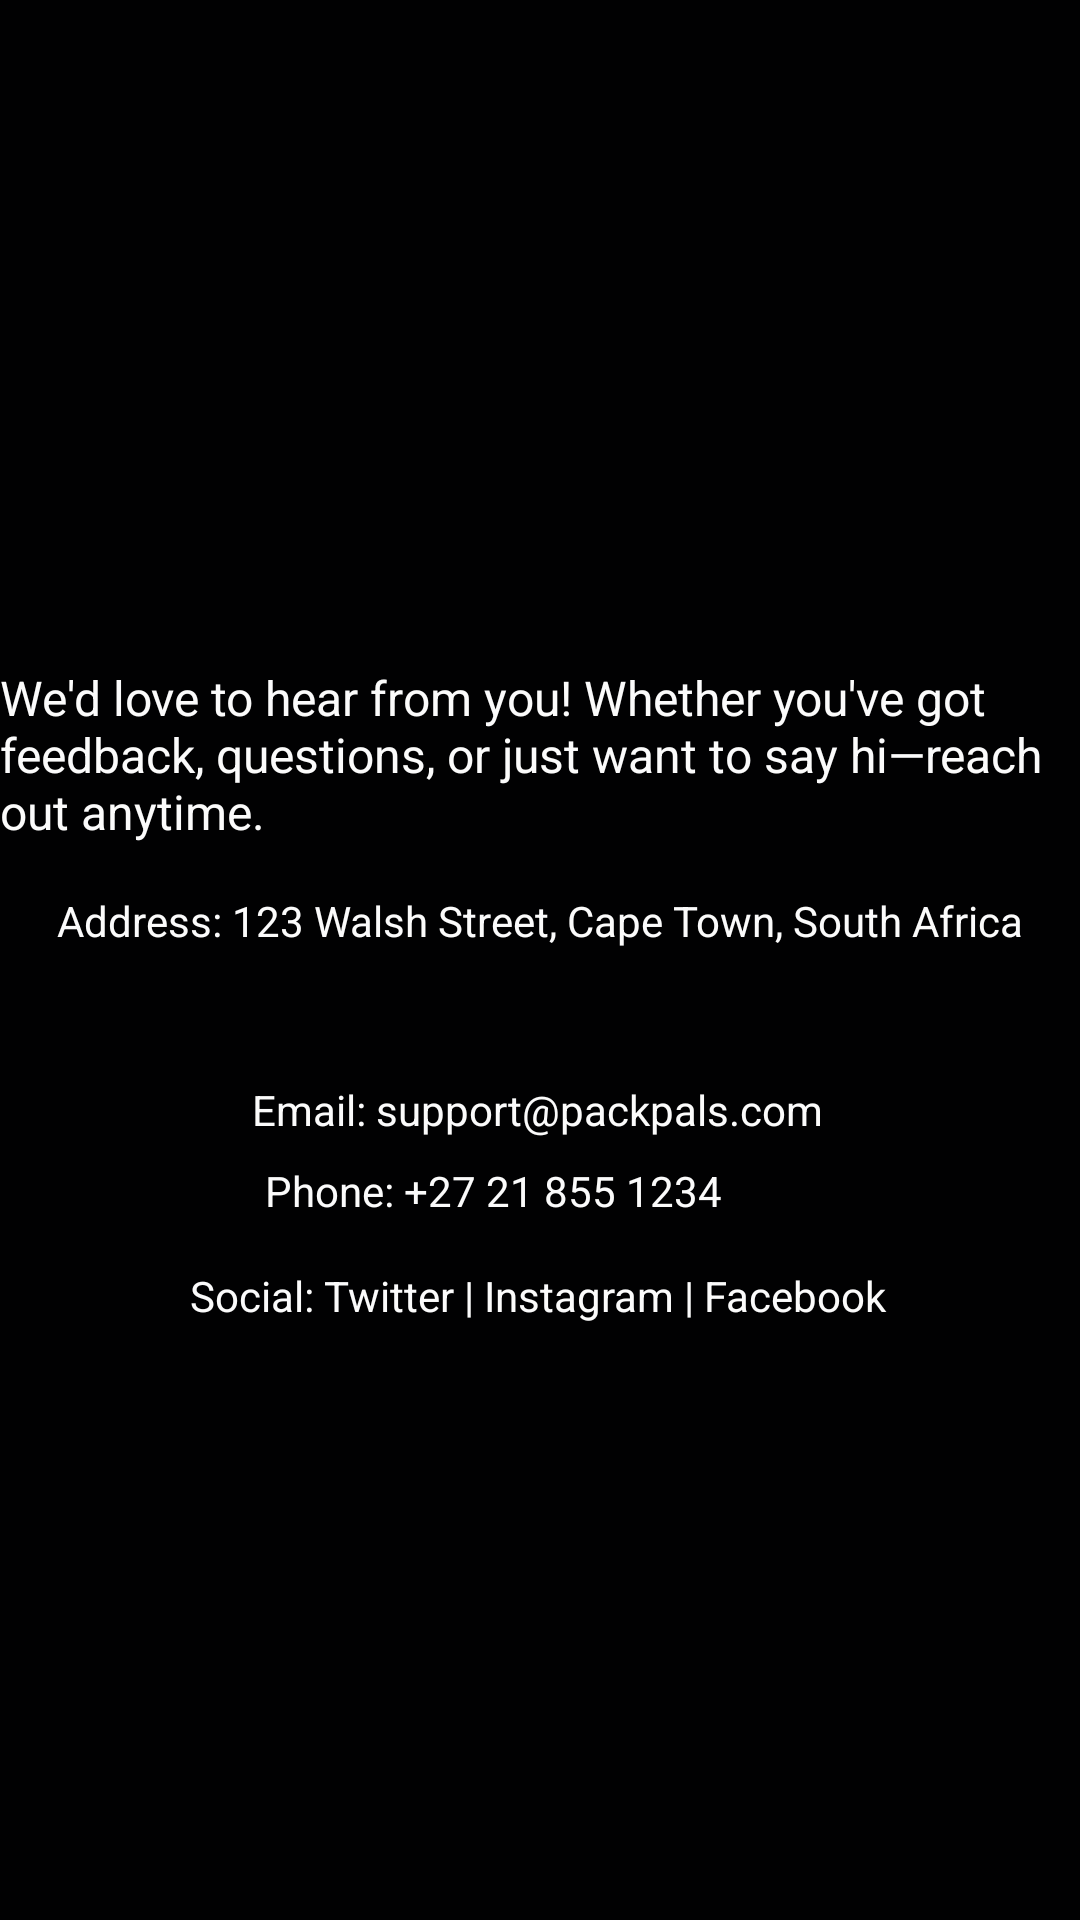

This screen was rendered from an Android layout file. Write that file and the resources it references.
<!-- AndroidManifest.xml: application theme Theme.PROG7314POEPART2 -->
<!-- res/layout/fragment_contact_us.xml -->
<?xml version="1.0" encoding="utf-8"?>
<androidx.constraintlayout.widget.ConstraintLayout xmlns:android="http://schemas.android.com/apk/res/android"
    xmlns:app="http://schemas.android.com/apk/res-auto"
    xmlns:tools="http://schemas.android.com/tools"
    android:layout_width="match_parent"
    android:layout_height="match_parent"
    android:background="#010102"
    tools:context=".ContactUsActivity">


    <TextView
        android:id="@+id/contactInfo"
        android:layout_width="wrap_content"
        android:layout_height="wrap_content"
        android:text="We'd love to hear from you! Whether you've got feedback, questions, or just want to say hi—reach out anytime."
        android:textColor="#FBFBFB"
        android:textSize="16sp"
        app:layout_constraintBottom_toBottomOf="parent"
        app:layout_constraintEnd_toEndOf="parent"
        app:layout_constraintHorizontal_bias="1.0"
        app:layout_constraintStart_toStartOf="parent"
        app:layout_constraintTop_toTopOf="parent"
        app:layout_constraintVertical_bias="0.382" />

    <TextView
        android:id="@+id/address"
        android:layout_width="wrap_content"
        android:layout_height="wrap_content"
        android:layout_marginTop="16dp"
        android:text="Address: 123 Walsh Street, Cape Town, South Africa"
        android:textColor="#FBFBFB"
        android:textSize="14sp"
        app:layout_constraintBottom_toBottomOf="parent"
        app:layout_constraintEnd_toEndOf="parent"
        app:layout_constraintStart_toStartOf="parent"
        app:layout_constraintTop_toBottomOf="@id/contactInfo"
        app:layout_constraintVertical_bias="0.0" />

    <TextView
        android:id="@+id/emailContact"
        android:layout_width="wrap_content"
        android:layout_height="wrap_content"
        android:layout_marginTop="44dp"
        android:text="Email: support@packpals.com"
        android:textColor="#FBFBFB"
        android:textSize="14sp"
        app:layout_constraintBottom_toBottomOf="parent"
        app:layout_constraintEnd_toEndOf="parent"
        app:layout_constraintHorizontal_bias="0.497"
        app:layout_constraintStart_toStartOf="parent"
        app:layout_constraintTop_toBottomOf="@id/address"
        app:layout_constraintVertical_bias="0.0" />

    <TextView
        android:id="@+id/phoneContact"
        android:layout_width="wrap_content"
        android:layout_height="wrap_content"
        android:layout_marginTop="8dp"
        android:text="Phone: +27 21 855 1234"
        android:textColor="#FBFBFB"
        android:textSize="14sp"
        app:layout_constraintBottom_toBottomOf="parent"
        app:layout_constraintEnd_toEndOf="parent"
        app:layout_constraintHorizontal_bias="0.426"
        app:layout_constraintStart_toStartOf="parent"
        app:layout_constraintTop_toBottomOf="@id/emailContact"
        app:layout_constraintVertical_bias="0.0" />

    <TextView
        android:id="@+id/socialLinks"
        android:layout_width="wrap_content"
        android:layout_height="wrap_content"
        android:layout_marginTop="16dp"
        android:text="Social: Twitter | Instagram | Facebook"
        android:textColor="#FBFBFB"
        android:textSize="14sp"
        app:layout_constraintBottom_toBottomOf="parent"
        app:layout_constraintEnd_toEndOf="parent"
        app:layout_constraintHorizontal_bias="0.497"
        app:layout_constraintStart_toStartOf="parent"
        app:layout_constraintTop_toBottomOf="@id/phoneContact"
        app:layout_constraintVertical_bias="0.0" />

</androidx.constraintlayout.widget.ConstraintLayout>
<!-- resources referenced by this layout -->
<resources>
  <style name="Theme.PROG7314POEPART2" parent="Theme.MaterialComponents.DayNight.NoActionBar">
          
          <item name="colorPrimary">@color/purple_500</item>
          <item name="colorPrimaryVariant">@color/purple_700</item>
          <item name="colorOnPrimary">@color/white</item>
  
          
          <item name="colorSecondary">@color/teal_200</item>
          <item name="colorSecondaryVariant">@color/teal_700</item>
          <item name="colorOnSecondary">@color/black</item>
  
          
          <item name="android:statusBarColor">@color/teal_200</item>
      </style>
  <!-- not gathered from this repository: default colours our renderer supplied (Android Studio template values) -->
  <color name="purple_500">#FF6200EE</color>
  <color name="purple_700">#FF3700B3</color>
  <color name="teal_200">#FF03DAC5</color>
  <color name="teal_700">#FF018786</color>
  <color name="black">#FF000000</color>
  <color name="white">#FFFFFFFF</color>
</resources>
